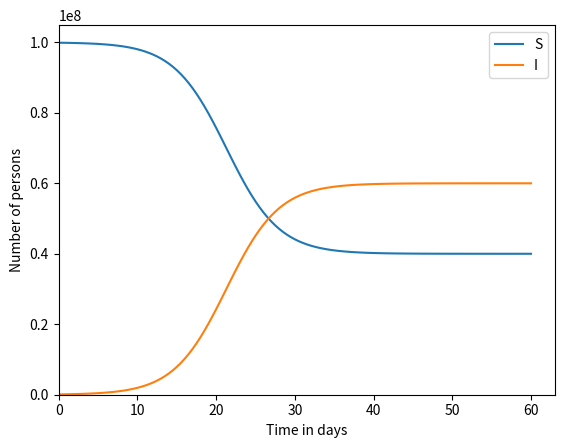

Generate this figure with matplotlib:
# PROBLEM 2
# 
# This is a model without any immunity.
# Set the step size h to 10, notice 
# what happens, and then reset it to 0.5.
# Afterwards, convert the below si_model 
# function from the Forward Euler Method 
# to the Trapezoidal Rule.
# To do this, note that s + i is constant. 
# Solve the equation for i, and then compute s 
# from that.
# After you're done, set the step size h 
# to 10 again and see what happens. Submit 
# the problem with that step size.

import math
import numpy
import matplotlib.pyplot

h = 0.5 # days
end_time = 60. # days
num_steps = int(end_time / h)
times = h * numpy.array(range(num_steps + 1))

def si_model():
    transmission_coeff = 5e-9 # 1 / (day * person)
    infectious_time = 5. # days

    s = numpy.zeros(num_steps + 1)
    i = numpy.zeros(num_steps + 1)

    s[0] = 1e8 - 1e5
    i[0] = 1e5
    n = s[0] + i[0]

    for step in range(num_steps):
        # Replace the below four lines to perform the Trapezoidal Rule.
        p = (2. / h - transmission_coeff * n + 1.0 / infectious_time) / transmission_coeff
        q = i[step] * (-2. / h - transmission_coeff * n + transmission_coeff * i[step] + 1. / infectious_time) / transmission_coeff
        i[step + 1] = - 0.5 * p + math.sqrt(0.25 * p**2 - q)
        s[step + 1] = n - i[step + 1]
        # End replacement
        #s2i = h * transmission_coeff * s[step] * i[step]
        #i2s = h / infectious_time * i[step]
        #s[step + 1] = s[step] + i2s - s2i
        #i[step + 1] = i[step] + s2i - i2s

    return s, i

s, i = si_model()
    
#@show_plot
def plot_me():
    s_plot = matplotlib.pyplot.plot(times, s, label = 'S')
    i_plot = matplotlib.pyplot.plot(times, i, label = 'I')
    matplotlib.pyplot.legend(('S', 'I'), loc = 'upper right')

    axes = matplotlib.pyplot.gca()
    axes.set_xlabel('Time in days')
    axes.set_ylabel('Number of persons')
    matplotlib.pyplot.xlim(xmin = 0.)
    matplotlib.pyplot.ylim(ymin = 0.)
plot_me()
